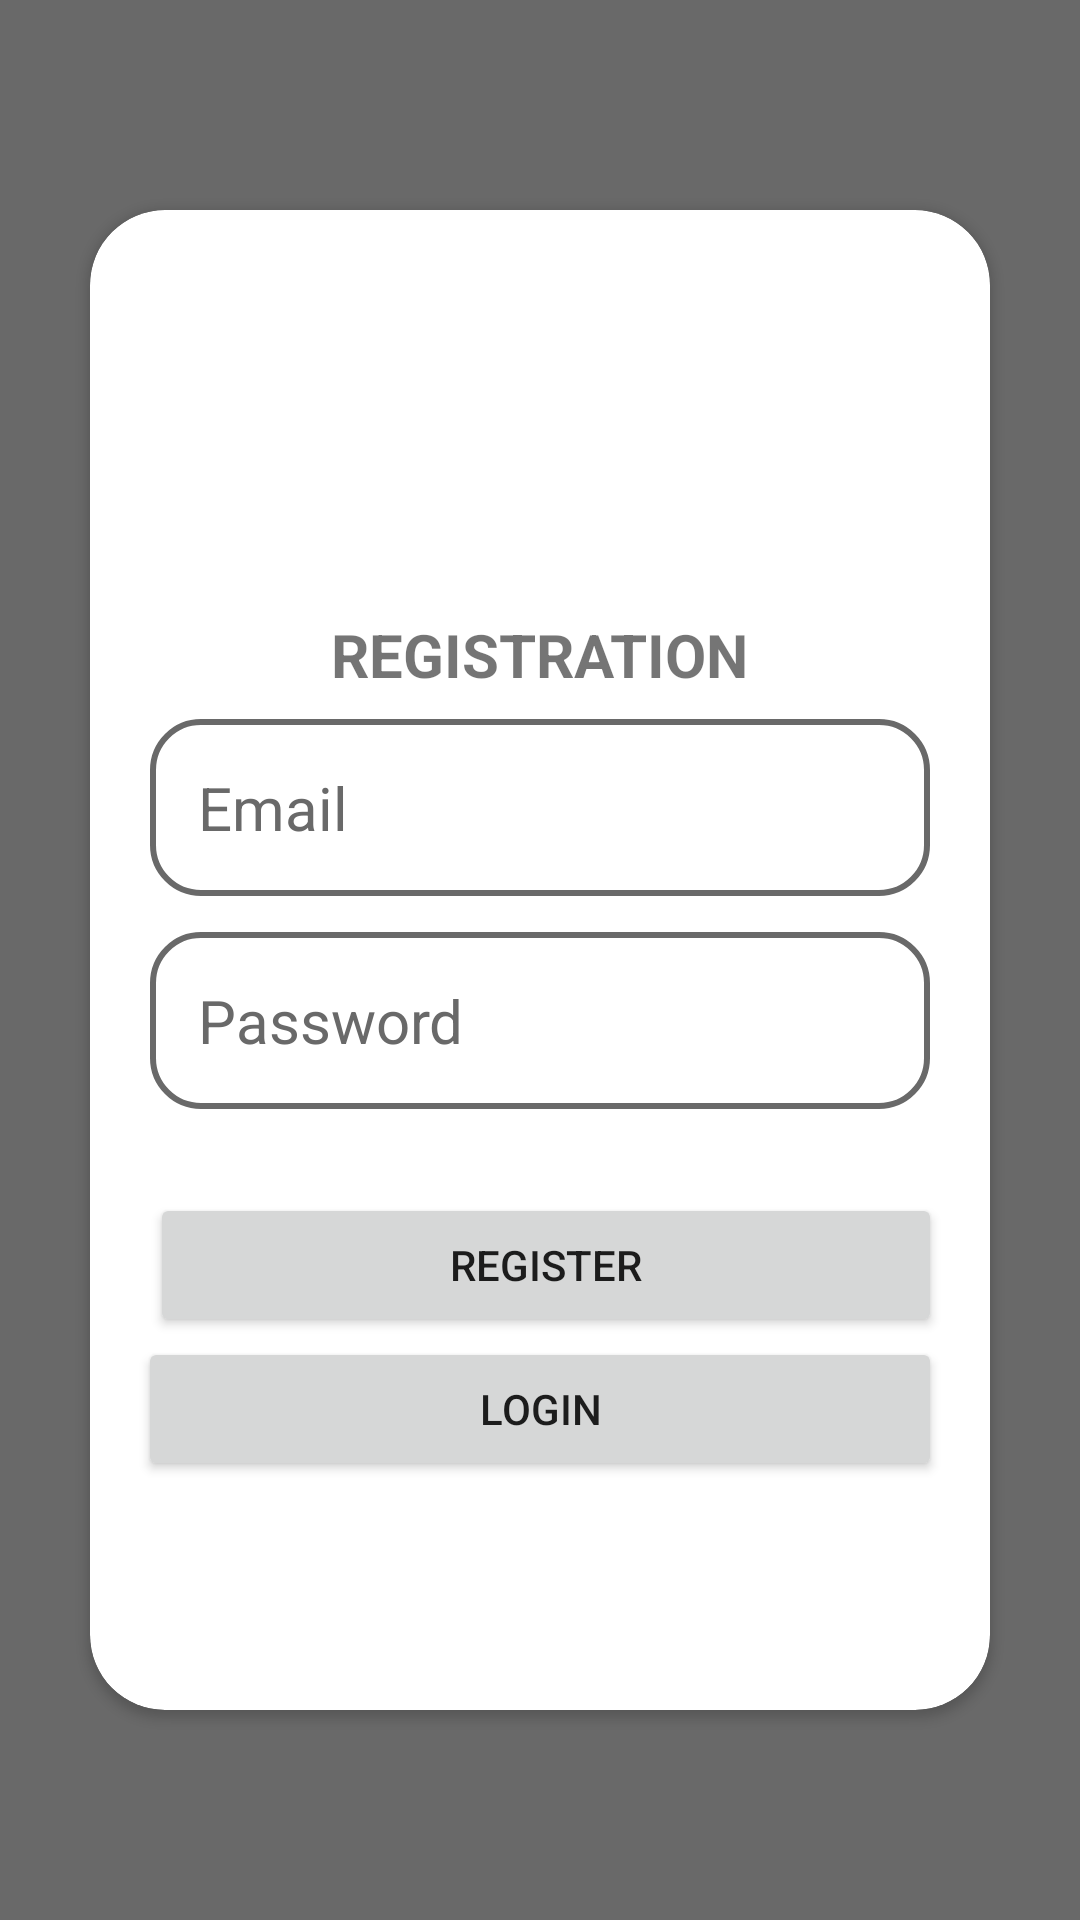

This screen was rendered from an Android layout file. Write that file and the resources it references.
<!-- AndroidManifest.xml: application theme Theme.LoginRegisterasiSederhana -->
<!-- res/layout/activity_registrasi.xml -->
<?xml version="1.0" encoding="utf-8"?>
<androidx.constraintlayout.widget.ConstraintLayout xmlns:android="http://schemas.android.com/apk/res/android"
    xmlns:app="http://schemas.android.com/apk/res-auto"
    xmlns:tools="http://schemas.android.com/tools"
    android:layout_width="match_parent"
    android:layout_height="match_parent"
    android:background="@color/dim_gray"
    tools:context=".Registrasi">

    <androidx.cardview.widget.CardView
        android:layout_width="match_parent"
        android:layout_height="0dp"
        android:layout_marginLeft="30dp"
        android:layout_marginTop="70dp"
        android:layout_marginRight="30dp"
        android:layout_marginBottom="70dp"
        app:cardCornerRadius="25dp"
        app:layout_constraintBottom_toBottomOf="parent"
        app:layout_constraintEnd_toEndOf="parent"
        app:layout_constraintHorizontal_bias="0.5"
        app:layout_constraintStart_toStartOf="parent"
        app:layout_constraintTop_toTopOf="parent">

        <androidx.constraintlayout.widget.ConstraintLayout
            android:layout_width="match_parent"
            android:layout_height="match_parent">


            <ImageView
                android:id="@+id/imageView1"
                android:layout_width="108dp"
                android:layout_height="96dp"
                android:src="@drawable/coding"
                app:layout_constraintBottom_toBottomOf="parent"
                app:layout_constraintBottom_toTopOf="@id/registrasi"
                app:layout_constraintEnd_toEndOf="parent"
                app:layout_constraintStart_toStartOf="parent"
                app:layout_constraintTop_toTopOf="parent"
                app:layout_constraintVertical_bias="0.929" />

            <EditText
                android:id="@+id/inputEmail1"
                android:layout_width="match_parent"
                android:layout_height="wrap_content"
                android:layout_marginLeft="20dp"
                android:layout_marginTop="8dp"
                android:layout_marginRight="20dp"
                android:background="@drawable/bg_edit"
                android:hint="Email"
                android:inputType="textEmailAddress"
                android:padding="16dp"
                android:textColorHint="@color/dim_gray"
                android:textSize="20sp"
                app:layout_constraintEnd_toEndOf="parent"
                app:layout_constraintHorizontal_bias="0.6"
                app:layout_constraintStart_toStartOf="parent"
                app:layout_constraintTop_toBottomOf="@+id/registrasi" />

            <EditText
                android:id="@+id/inputPassword1"
                android:layout_width="match_parent"
                android:layout_height="wrap_content"
                android:layout_marginLeft="20dp"
                android:layout_marginTop="12dp"
                android:layout_marginRight="20dp"
                android:background="@drawable/bg_edit"
                android:hint="Password"
                android:padding="16dp"
                android:textColorHint="@color/dim_gray"
                android:textSize="20sp"
                android:inputType="textPassword"
                app:layout_constraintBottom_toTopOf="@+id/btn_register"
                app:layout_constraintEnd_toEndOf="parent"
                app:layout_constraintStart_toStartOf="parent"
                app:layout_constraintTop_toBottomOf="@id/inputEmail1" />

            <TextView
                android:id="@+id/registrasi"
                android:layout_width="wrap_content"
                android:layout_height="wrap_content"
                android:layout_marginLeft="10dp"
                android:layout_marginRight="10dp"
                android:text="@string/registration"
                android:textSize="20sp"
                android:textStyle="bold"
                app:layout_constraintBottom_toBottomOf="parent"
                app:layout_constraintEnd_toEndOf="parent"
                app:layout_constraintStart_toStartOf="parent"
                app:layout_constraintTop_toTopOf="parent"
                app:layout_constraintVertical_bias="0.285" />

            <Button
                android:id="@+id/btn_register"
                android:layout_width="match_parent"
                android:layout_height="wrap_content"
                android:layout_marginLeft="20dp"
                android:layout_marginTop="28dp"
                android:layout_marginRight="16dp"
                android:clickable="true"
                android:focusable="true"
                android:text="Register"
                app:layout_constraintEnd_toEndOf="parent"
                app:layout_constraintHorizontal_bias="0.555"
                app:layout_constraintStart_toStartOf="parent"
                app:layout_constraintTop_toBottomOf="@id/inputPassword1" />

            <Button
                android:id="@+id/btn_login1"
                android:layout_width="match_parent"
                android:layout_height="wrap_content"
                android:layout_marginLeft="16dp"
                android:layout_marginRight="16dp"
                android:clickable="true"
                android:focusable="true"
                android:text="Login"
                app:layout_constraintEnd_toEndOf="parent"
                app:layout_constraintStart_toStartOf="parent"
                app:layout_constraintTop_toBottomOf="@+id/btn_register" />
        </androidx.constraintlayout.widget.ConstraintLayout>

    </androidx.cardview.widget.CardView>

</androidx.constraintlayout.widget.ConstraintLayout>
<!-- resources referenced by this layout -->
<resources>
  <color name="dim_gray">#696969</color>
  <!-- drawable bg_edit (drawable) -->
  <?xml version="1.0" encoding="utf-8"?>
  <shape xmlns:android="http://schemas.android.com/apk/res/android">
      <corners android:radius="16dp"/>
  
  
      <stroke
          android:width="2dp"
          android:color="@color/dim_gray"/>
  
  </shape>
  <string name="registration">REGISTRATION</string>
  <style name="Theme.LoginRegisterasiSederhana" parent="Theme.MaterialComponents.DayNight.DarkActionBar">
          
          <item name="colorPrimary">@color/purple_500</item>
          <item name="colorPrimaryVariant">@color/purple_700</item>
          <item name="colorOnPrimary">@color/white</item>
          
          <item name="colorSecondary">@color/teal_200</item>
          <item name="colorSecondaryVariant">@color/teal_700</item>
          <item name="colorOnSecondary">@color/black</item>
          
          <item name="android:statusBarColor" tools:targetApi="l">?attr/colorPrimaryVariant</item>
          
      </style>
  <color name="purple_500">#FF6200EE</color>
  <color name="purple_700">#FF3700B3</color>
  <color name="white">#FFFFFFFF</color>
  <color name="teal_200">#FF03DAC5</color>
  <color name="teal_700">#FF018786</color>
  <color name="black">#FF000000</color>
</resources>
